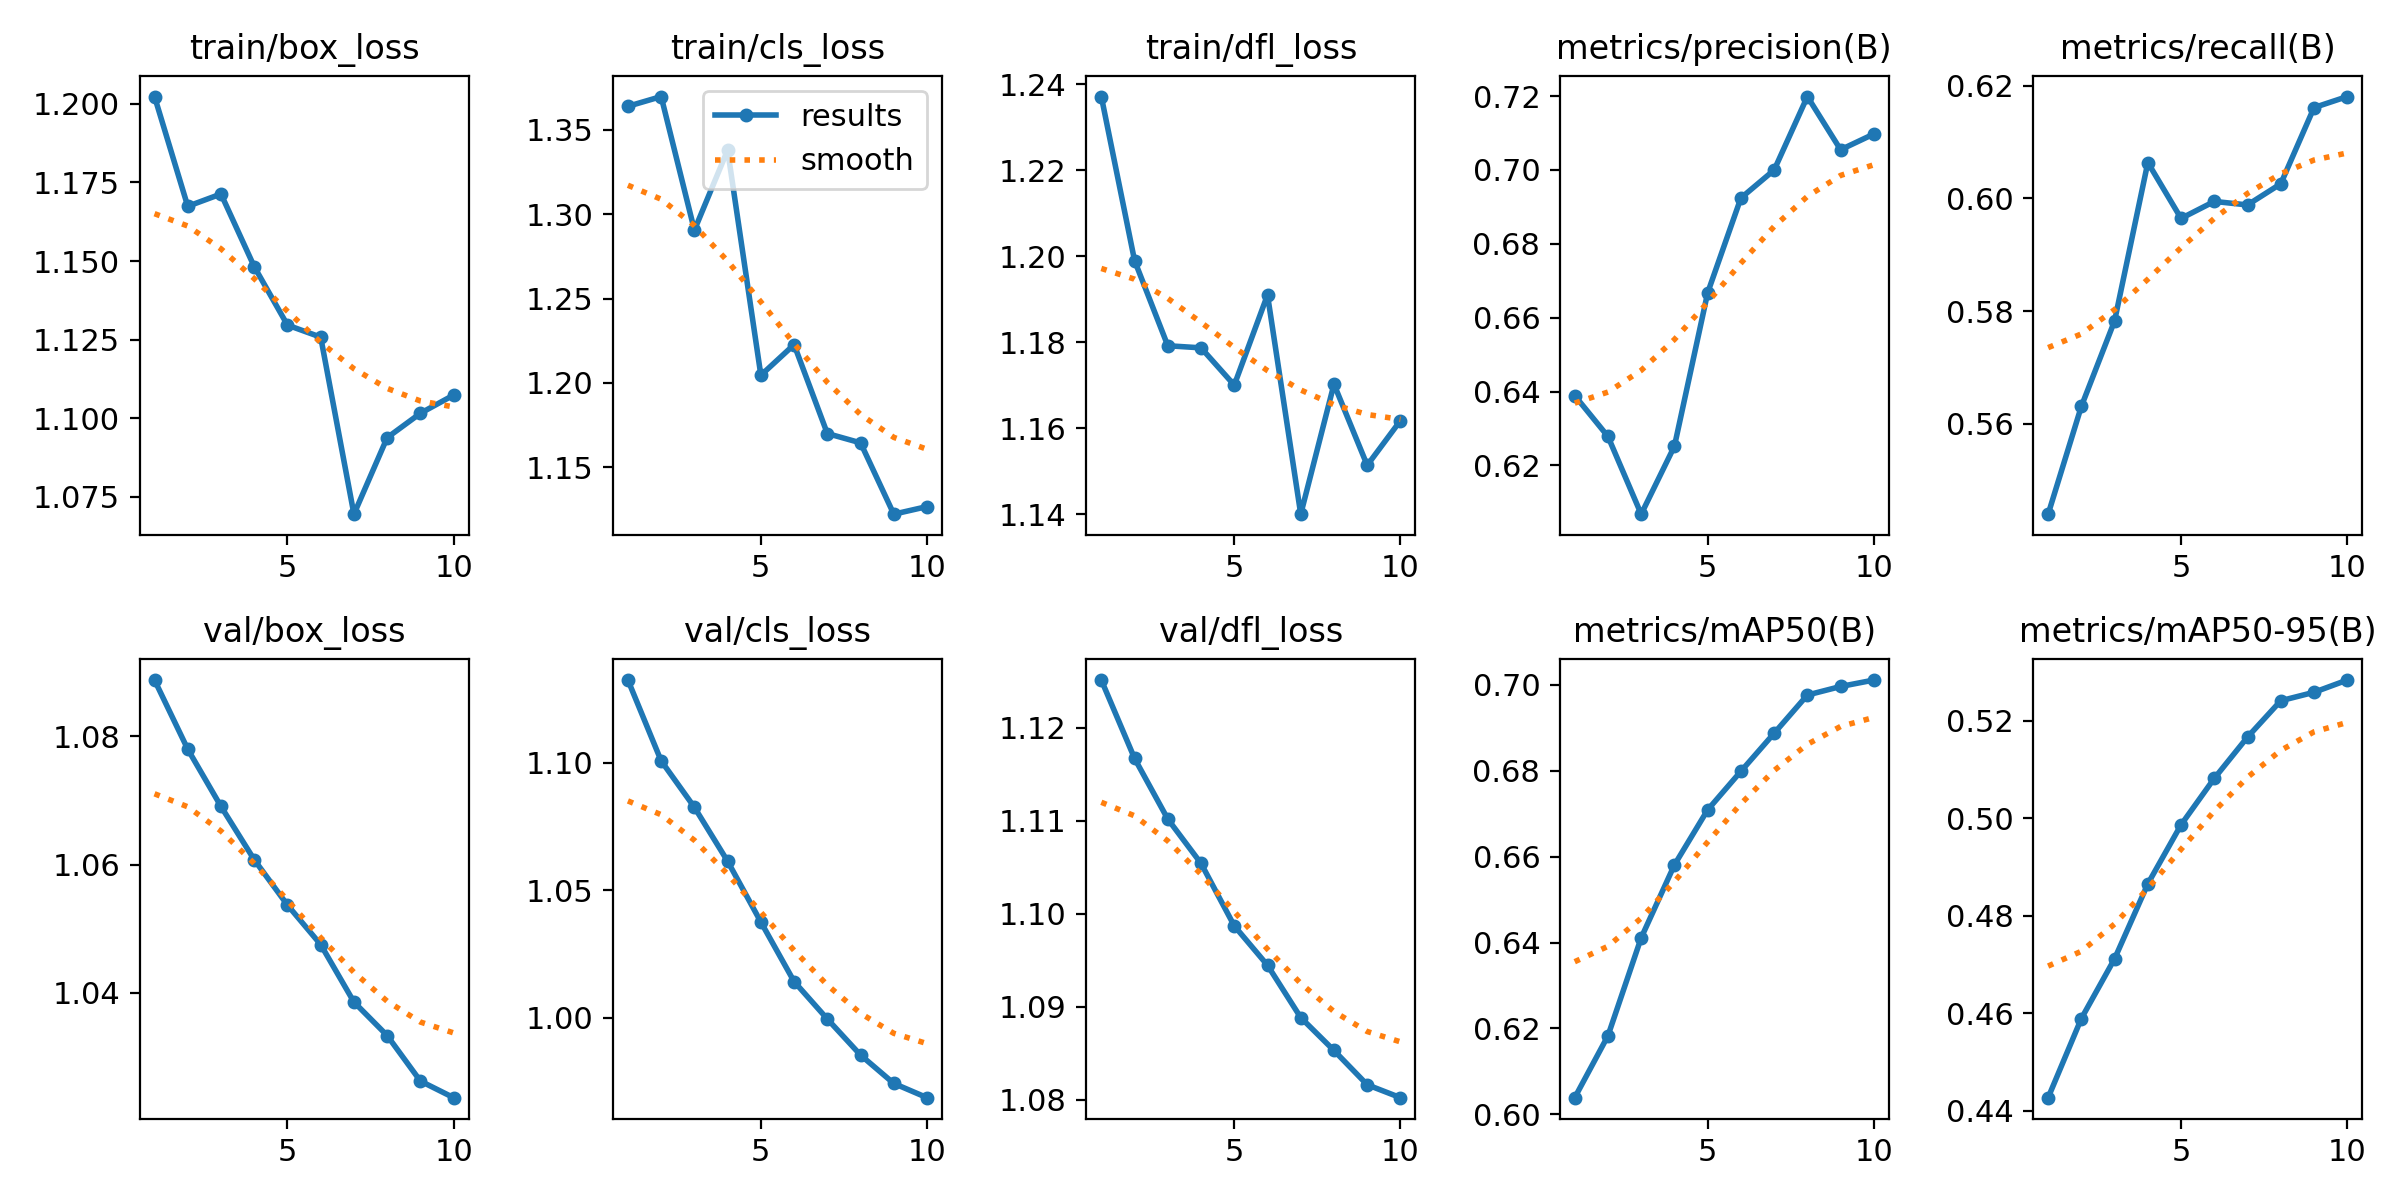

The file beside this chart, header and first rows:
epoch, time, train/box_loss, train/cls_loss, train/dfl_loss, metrics/precision(B), metrics/recall(B), metrics/mAP50(B), metrics/mAP50-95(B), val/box_loss, val/cls_loss, val/dfl_loss, lr/pg0, lr/pg1, lr/pg2
1, 72.13, 1.202, 1.364, 1.237, 0.6389, 0.544, 0.6039, 0.4427, 1.089, 1.133, 1.125, 8.33e-06, 8.33e-06, 8.33e-06
2, 121.7, 1.167, 1.37, 1.199, 0.6278, 0.5631, 0.6183, 0.4589, 1.078, 1.101, 1.117, 1.60829e-05, 1.60829e-05, 1.60829e-05
3, 170.6, 1.171, 1.291, 1.179, 0.6068, 0.5783, 0.6411, 0.4712, 1.069, 1.083, 1.11, 2.19507e-05, 2.19507e-05, 2.19507e-05
4, 219.7, 1.148, 1.338, 1.179, 0.6252, 0.6064, 0.6581, 0.4865, 1.061, 1.061, 1.105, 2.59337e-05, 2.59337e-05, 2.59337e-05
5, 268, 1.13, 1.205, 1.17, 0.6667, 0.5965, 0.6709, 0.4987, 1.054, 1.038, 1.099, 2.80316e-05, 2.80316e-05, 2.80316e-05
6, 317.3, 1.126, 1.223, 1.191, 0.6924, 0.5995, 0.6799, 0.5082, 1.048, 1.014, 1.094, 2.82447e-05, 2.82447e-05, 2.82447e-05
7, 365.4, 1.069, 1.17, 1.14, 0.7, 0.5988, 0.6887, 0.5166, 1.039, 0.9995, 1.089, 2.65727e-05, 2.65727e-05, 2.65727e-05
8, 418.1, 1.094, 1.164, 1.17, 0.7199, 0.6026, 0.6976, 0.5241, 1.033, 0.9853, 1.085, 2.30158e-05, 2.30158e-05, 2.30158e-05
9, 492.4, 1.102, 1.122, 1.151, 0.7055, 0.6161, 0.6996, 0.5258, 1.026, 0.9742, 1.082, 1.75739e-05, 1.75739e-05, 1.75739e-05
10, 558.1, 1.107, 1.127, 1.162, 0.7097, 0.6181, 0.7011, 0.5283, 1.024, 0.9686, 1.08, 1.02471e-05, 1.02471e-05, 1.02471e-05
